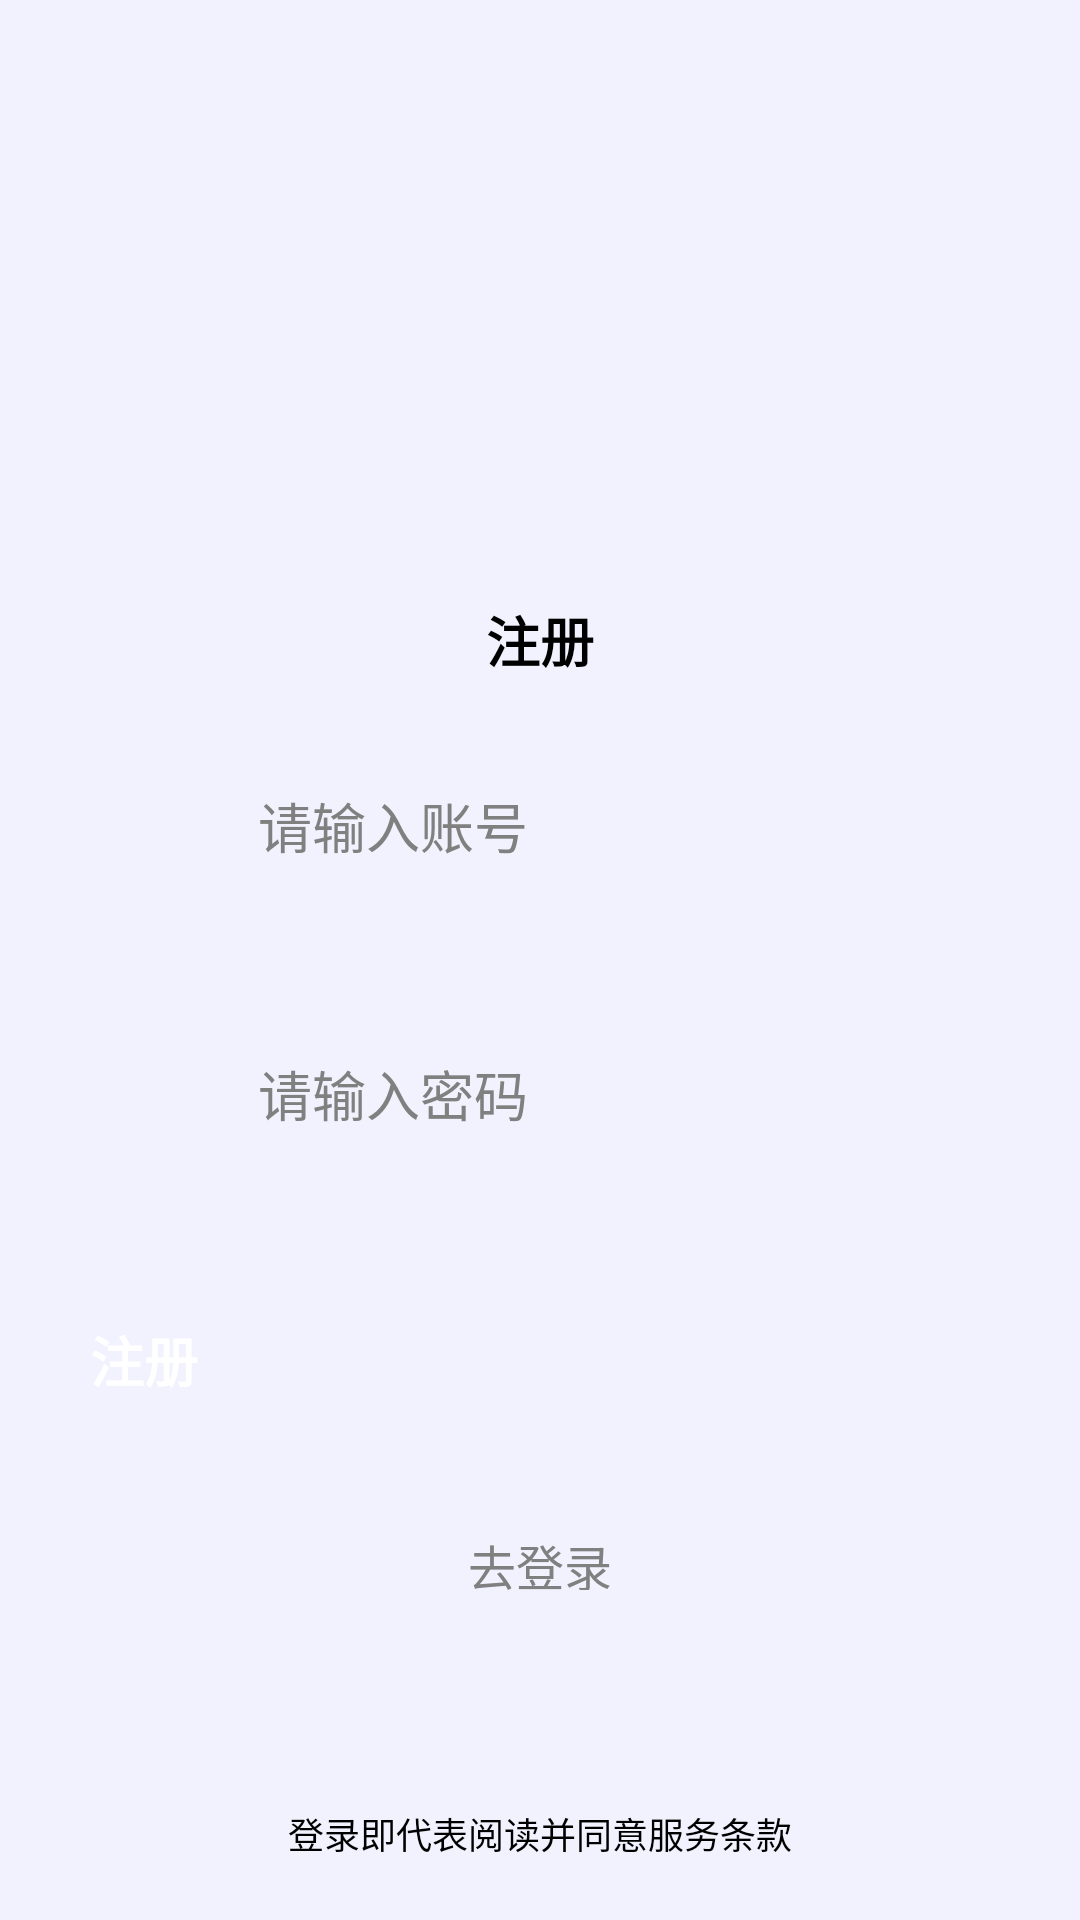

Layout XML and referenced resources for this Android screen:
<!-- AndroidManifest.xml: application theme Theme.Communityandroid -->
<!-- res/layout/activity_register.xml -->
<?xml version="1.0" encoding="utf-8"?>
<RelativeLayout xmlns:android="http://schemas.android.com/apk/res/android"
    xmlns:app="http://schemas.android.com/apk/res-auto"
    xmlns:tools="http://schemas.android.com/tools"
    android:layout_width="match_parent"
    android:layout_height="match_parent"
    android:background="@color/activity_background"
    tools:context=".activity.RegisterActivity">

    <RelativeLayout
        android:layout_width="match_parent"
        android:layout_height="wrap_content"
        android:orientation="vertical">
        
        <ImageView
            android:layout_width="match_parent"
            android:layout_height="@dimen/dimen_200dp"
            android:scaleType="fitXY"
            android:src="@mipmap/login_background" />
        
        <TextView
            android:id="@+id/tv_login_title"
            android:layout_width="match_parent"
            android:layout_height="wrap_content"
            android:layout_marginTop="@dimen/dimen_200dp"
            android:gravity="center"
            android:text="@string/register"
            android:textColor="@color/black"
            android:textSize="@dimen/dimen_18sp"
            android:textStyle="bold" />
    </RelativeLayout>

    
    <LinearLayout
        android:layout_width="match_parent"
        android:layout_height="@dimen/dimen_310dp"
        android:layout_marginTop="@dimen/dimen_220dp"
        android:orientation="vertical">

        <LinearLayout
            android:layout_width="match_parent"
            android:layout_height="@dimen/dimen_200dp"
            android:gravity="center"
            android:orientation="vertical"
            android:paddingLeft="@dimen/dimen_30dp"
            android:paddingRight="@dimen/dimen_30dp">

            <LinearLayout
                android:layout_width="match_parent"
                android:layout_height="wrap_content"
                android:background="@drawable/shape_login_edittext"
                android:gravity="center_vertical"
                android:orientation="horizontal"
                android:padding="@dimen/dimen_20dp">

                <ImageView
                    android:layout_width="@dimen/dimen_icon_16dp"
                    android:layout_height="@dimen/dimen_icon_16dp"
                    android:src="@mipmap/icon_login_username" />

                <EditText
                    android:id="@+id/et_username"
                    android:layout_width="match_parent"
                    android:layout_height="wrap_content"
                    android:layout_marginLeft="@dimen/dimen_20dp"
                    android:background="@null"
                    android:hint="@string/username_hint"
                    android:text=""
                    android:textColor="@color/black"
                    android:textColorHint="@color/grey"
                    android:textSize="@dimen/login_box_font_size" />
            </LinearLayout>

            <Space
                android:layout_width="match_parent"
                android:layout_height="@dimen/dimen_3dp"
                android:layout_marginTop="@dimen/dimen_10dp"
                android:layout_marginBottom="@dimen/dimen_10dp"
                android:background="@color/element" />

            <LinearLayout
                android:layout_width="match_parent"
                android:layout_height="wrap_content"
                android:background="@drawable/shape_login_edittext"
                android:gravity="center_vertical"
                android:orientation="horizontal"
                android:padding="@dimen/dimen_20dp">

                <ImageView
                    android:layout_width="@dimen/dimen_icon_16dp"
                    android:layout_height="@dimen/dimen_icon_16dp"
                    android:src="@mipmap/icon_login_password" />

                <EditText
                    android:id="@+id/et_password"
                    android:layout_width="match_parent"
                    android:layout_height="wrap_content"
                    android:layout_marginLeft="@dimen/dimen_20dp"
                    android:background="@null"
                    android:hint="@string/password_hint"
                    android:inputType="textPassword"
                    android:text=""
                    android:textColor="@color/black"
                    android:textColorHint="@color/grey"
                    android:textSize="@dimen/login_box_font_size" />
            </LinearLayout>

        </LinearLayout>

        
        <LinearLayout
            android:layout_width="match_parent"
            android:layout_height="wrap_content"
            android:orientation="vertical">

            <Button
                android:id="@+id/btn_register"
                android:layout_width="match_parent"
                android:layout_height="@dimen/dimen_50dp"
                android:layout_marginLeft="@dimen/dimen_30dp"
                android:layout_marginTop="@dimen/dimen_20dp"
                android:layout_marginRight="@dimen/dimen_30dp"
                android:background="@drawable/shape_login_button_big"
                android:text="@string/register"
                android:textColor="@color/white"
                android:textSize="@dimen/dimen_18sp"
                android:textStyle="bold" />

            
            <TextView
                android:id="@+id/tv_to_login"
                android:layout_width="wrap_content"
                android:layout_height="@dimen/dimen_20dp"
                android:layout_gravity="center_horizontal"
                android:layout_marginTop="@dimen/dimen_20dp"
                android:text="@string/to_login"
                android:textColor="@color/grey"
                android:textSize="@dimen/font_main_size" />
        </LinearLayout>

    </LinearLayout>

    <LinearLayout
        android:layout_width="match_parent"
        android:layout_height="wrap_content"
        android:orientation="vertical">

        <RelativeLayout
            android:layout_width="wrap_content"
            android:layout_height="wrap_content"
            android:layout_gravity="center"
            android:layout_marginBottom="20dp">

            <TextView
                android:layout_width="wrap_content"
                android:layout_height="wrap_content"
                android:layout_alignParentBottom="true"
                android:text="登录即代表阅读并同意服务条款"
                android:textColor="@color/black"
                android:textSize="@dimen/font_third_size" />
        </RelativeLayout>
    </LinearLayout>
</RelativeLayout>
<!-- resources referenced by this layout -->
<resources>
  <color name="activity_background">#f2f2ff</color>
  <color name="black">#FF000000</color>
  <color name="element">#409EFF</color>
  <color name="grey">#808080</color>
  <color name="white">#FFFFFFFF</color>
  <dimen name="dimen_10dp">10dp</dimen>
  <dimen name="dimen_18sp">18sp</dimen>
  <dimen name="dimen_200dp">200dp</dimen>
  <dimen name="dimen_20dp">20dp</dimen>
  <dimen name="dimen_220dp">220dp</dimen>
  <dimen name="dimen_30dp">30dp</dimen>
  <dimen name="dimen_310dp">310dp</dimen>
  <dimen name="dimen_3dp">3dp</dimen>
  <dimen name="dimen_50dp">50dp</dimen>
  <dimen name="dimen_icon_16dp">16dp</dimen>
  <dimen name="font_main_size">16sp</dimen>
  <dimen name="font_third_size">12sp</dimen>
  <dimen name="login_box_font_size">18sp</dimen>
  <string name="password_hint">请输入密码</string>
  <string name="register">注册</string>
  <string name="to_login">去登录</string>
  <string name="username_hint">请输入账号</string>
</resources>
